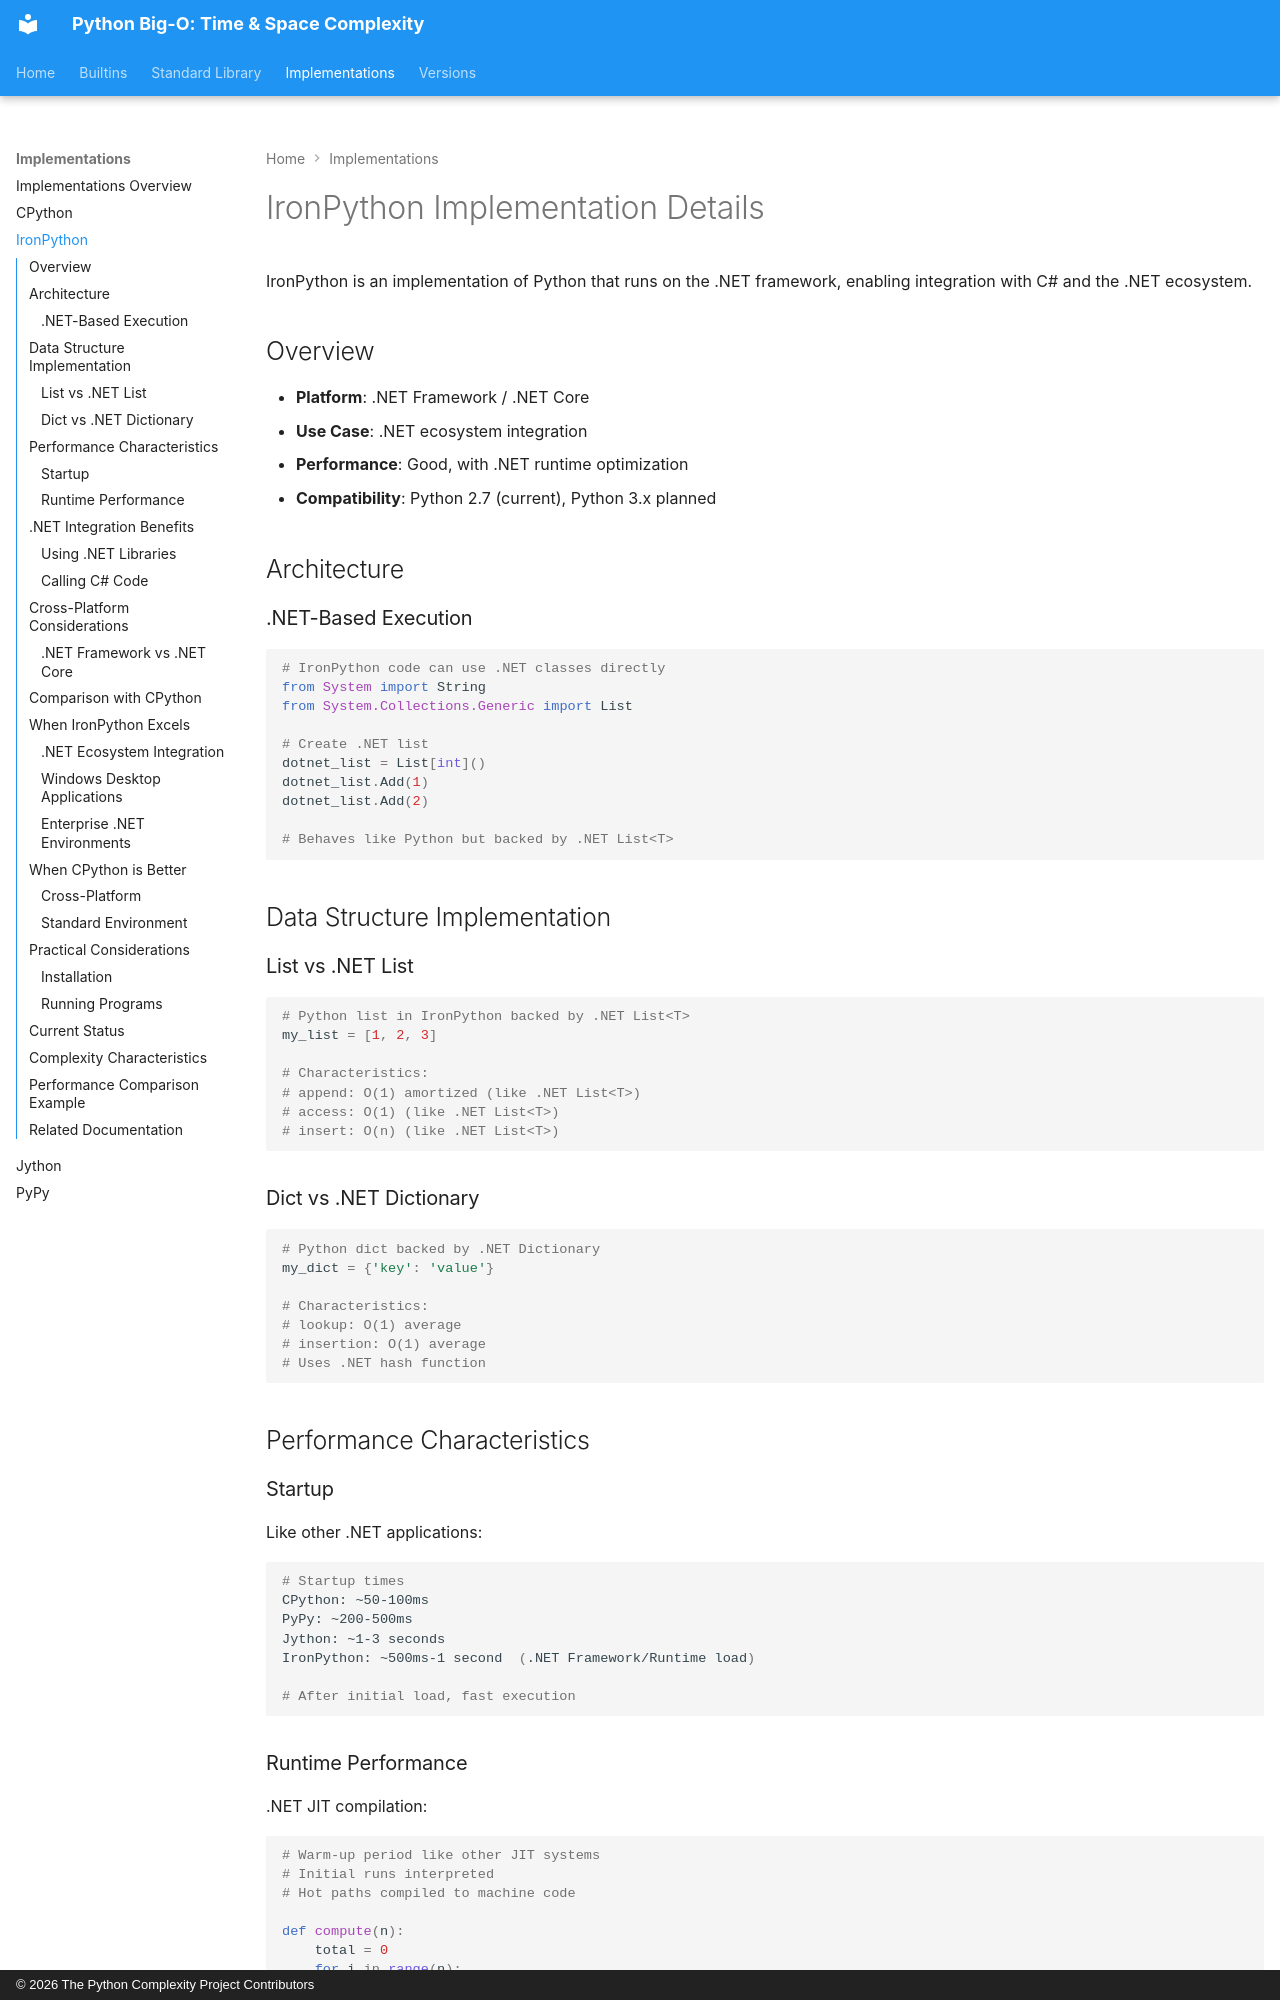

repository: heikkitoivonen/python-time-space-complexity · page: implementations/ironpython/index.html · generator: mkdocs · copyright: © 2026 The Python Complexity Project Contributors

# IronPython Implementation Details

IronPython is an implementation of Python that runs on the .NET framework, enabling integration with C# and the .NET ecosystem.

## Overview

- **Platform**: .NET Framework / .NET Core
- **Use Case**: .NET ecosystem integration
- **Performance**: Good, with .NET runtime optimization
- **Compatibility**: Python 2.7 (current), Python 3.x planned

## Architecture

### .NET-Based Execution

```python
# IronPython code can use .NET classes directly
from System import String
from System.Collections.Generic import List

# Create .NET list
dotnet_list = List[int]()
dotnet_list.Add(1)
dotnet_list.Add(2)

# Behaves like Python but backed by .NET List<T>
```

## Data Structure Implementation

### List vs .NET List<T>

```python
# Python list in IronPython backed by .NET List<T>
my_list = [1, 2, 3]

# Characteristics:
# append: O(1) amortized (like .NET List<T>)
# access: O(1) (like .NET List<T>)
# insert: O(n) (like .NET List<T>)
```

### Dict vs .NET Dictionary<K,V>

```python
# Python dict backed by .NET Dictionary
my_dict = {'key': 'value'}

# Characteristics:
# lookup: O(1) average
# insertion: O(1) average
# Uses .NET hash function
```

## Performance Characteristics

### Startup

Like other .NET applications:

```bash
# Startup times
CPython: ~50-100ms
PyPy: ~200-500ms
Jython: ~1-3 seconds
IronPython: ~500ms-1 second  (.NET Framework/Runtime load)

# After initial load, fast execution
```
